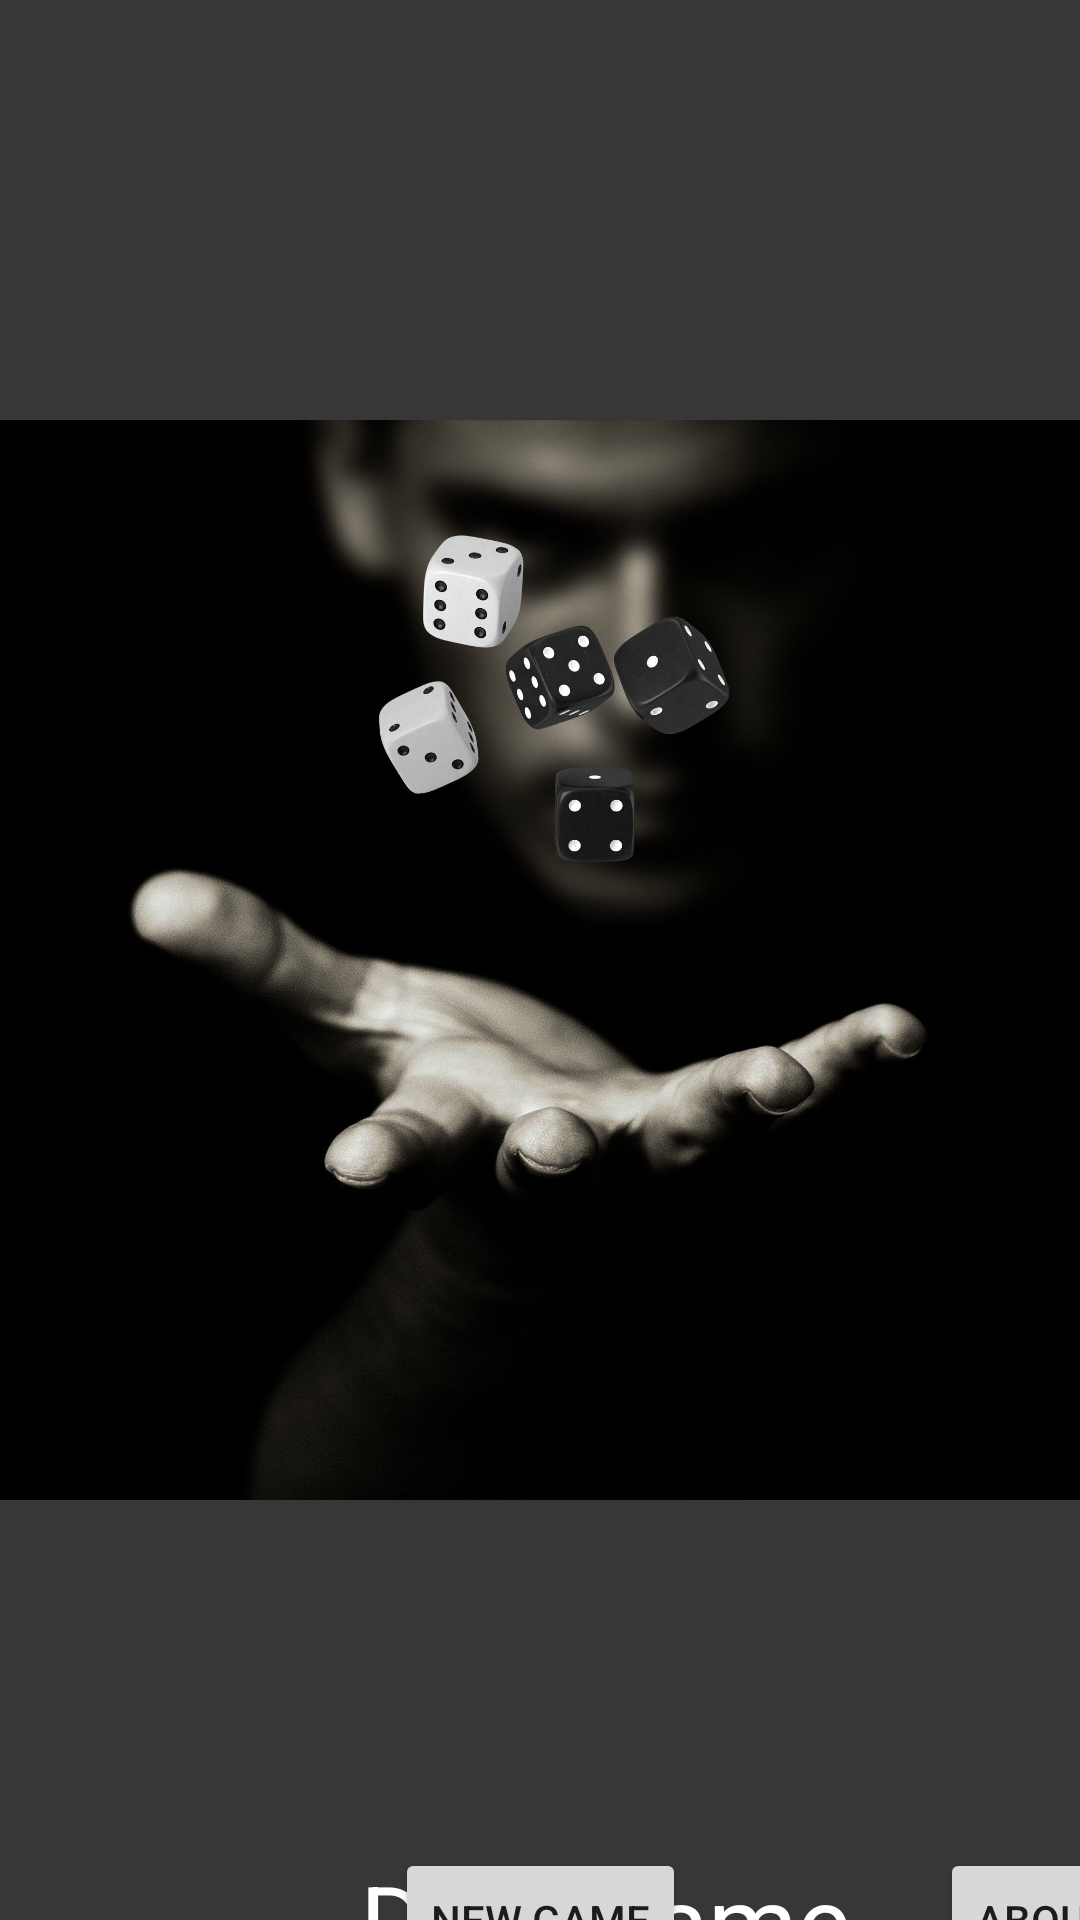

Android layout source for this screen:
<!-- AndroidManifest.xml: application theme Theme.Androidcwdicegame -->
<!-- res/layout/activity_main.xml -->
<?xml version="1.0" encoding="utf-8"?>
<androidx.constraintlayout.widget.ConstraintLayout
    android:layout_width="match_parent"
    android:layout_height="wrap_content"

    xmlns:android="http://schemas.android.com/apk/res/android"
    xmlns:app="http://schemas.android.com/apk/res-auto"
    xmlns:tools="http://schemas.android.com/tools"
    android:background="#373737"
    tools:context=".MainActivity">


    <ImageView
        android:id="@+id/imageView"
        android:layout_width="wrap_content"
        android:layout_height="wrap_content"
        app:layout_constraintBottom_toBottomOf="parent"
        app:layout_constraintEnd_toEndOf="parent"
        app:layout_constraintStart_toStartOf="parent"
        app:layout_constraintTop_toTopOf="parent"
        app:srcCompat="@drawable/newgame4to" />

    <TextView
        android:id="@+id/textView"
        android:layout_width="wrap_content"
        android:layout_height="wrap_content"
        android:layout_marginStart="120dp"
        android:layout_marginTop="57dp"
        android:layout_marginEnd="120dp"
        android:layout_marginBottom="650dp"
        android:text="Dice Game"
        android:textColor="@color/white"
        android:textSize="34sp"
        app:layout_constraintBottom_toBottomOf="parent"
        app:layout_constraintEnd_toEndOf="parent"
        app:layout_constraintHorizontal_bias="0.0"
        app:layout_constraintStart_toStartOf="parent"
        app:layout_constraintTop_toBottomOf="@+id/imageView"
        app:layout_constraintVertical_bias="0.997" />

    <Button
        android:id="@+id/newgamebutton"
        android:layout_width="wrap_content"
        android:layout_height="wrap_content"
        android:layout_marginStart="138dp"
        android:layout_marginTop="106dp"
        android:layout_marginEnd="138dp"
        android:layout_marginBottom="360dp"
        android:text="New Game"
        app:layout_constraintBottom_toBottomOf="parent"
        app:layout_constraintEnd_toEndOf="parent"
        app:layout_constraintStart_toStartOf="parent"
        app:layout_constraintTop_toBottomOf="@+id/imageView" />

    <Button
        android:id="@+id/aboutbutton"
        android:layout_width="wrap_content"
        android:layout_height="wrap_content"
        android:layout_marginStart="15dp"
        android:layout_marginTop="32dp"
        android:layout_marginEnd="410dp"
        android:layout_marginBottom="190dp"
        android:text="About Me"
        app:layout_constraintBottom_toBottomOf="parent"
        app:layout_constraintEnd_toEndOf="parent"
        app:layout_constraintHorizontal_bias="0.503"
        app:layout_constraintStart_toEndOf="@+id/imageView"
        app:layout_constraintTop_toBottomOf="@+id/imageView"
        app:layout_constraintVertical_bias="0.466" />
</androidx.constraintlayout.widget.ConstraintLayout>

<!-- resources referenced by this layout -->
<resources>
  <color name="white">#FFFFFFFF</color>
  <!-- drawable newgame4to: jpg bitmap (drawable, 144806 bytes) -->
  <style name="Theme.Androidcwdicegame" parent="Theme.MaterialComponents.DayNight.DarkActionBar">
          
          <item name="colorPrimary">@color/purple_500</item>
          <item name="colorPrimaryVariant">@color/purple_700</item>
          <item name="colorOnPrimary">@color/white</item>
          
          <item name="colorSecondary">@color/teal_200</item>
          <item name="colorSecondaryVariant">@color/teal_700</item>
          <item name="colorOnSecondary">@color/black</item>
          
          <item name="android:statusBarColor">?attr/colorPrimaryVariant</item>
          
      </style>
  <color name="purple_500">#FF6200EE</color>
  <color name="purple_700">#FF3700B3</color>
  <color name="teal_200">#FF03DAC5</color>
  <color name="teal_700">#FF018786</color>
  <color name="black">#FF000000</color>
</resources>
